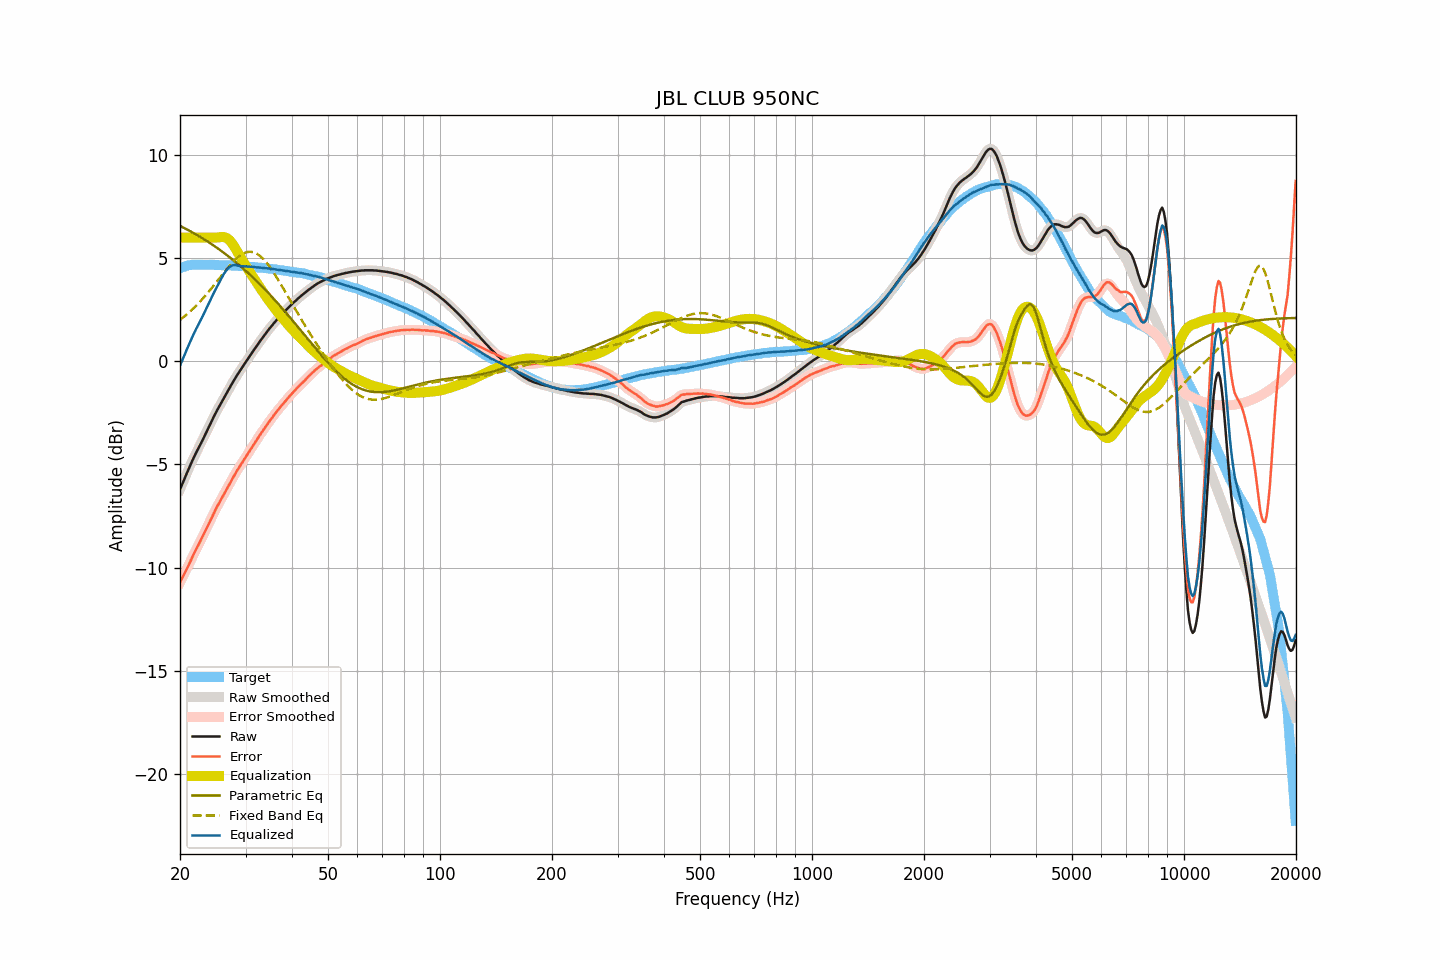

Values plotted in this chart, from the file beside it:
frequency, raw, smoothed, error, error_smoothed, equalization, parametric_eq, fixed_band_eq, equalized_raw, equalized_smoothed, target
20.00, -6.21, -6.21, -10.72, -10.72, 6.00, 6.56, 2.01, -0.21, -0.21, 4.51
20.20, -6.03, -6.03, -10.57, -10.57, 6.00, 6.53, 2.07, -0.03, -0.03, 4.54
20.40, -5.84, -5.84, -10.41, -10.41, 6.00, 6.49, 2.13, 0.16, 0.16, 4.57
20.61, -5.66, -5.66, -10.25, -10.25, 6.00, 6.45, 2.19, 0.34, 0.34, 4.59
20.81, -5.47, -5.47, -10.09, -10.09, 6.00, 6.41, 2.26, 0.53, 0.53, 4.62
21.02, -5.29, -5.29, -9.94, -9.93, 6.00, 6.36, 2.33, 0.71, 0.71, 4.65
21.23, -5.11, -5.11, -9.77, -9.77, 6.00, 6.32, 2.39, 0.89, 0.89, 4.66
21.44, -4.93, -4.93, -9.60, -9.60, 6.00, 6.28, 2.47, 1.07, 1.07, 4.67
21.66, -4.76, -4.76, -9.44, -9.44, 6.00, 6.24, 2.54, 1.24, 1.24, 4.68
21.87, -4.60, -4.60, -9.27, -9.28, 6.00, 6.19, 2.62, 1.40, 1.40, 4.68
22.09, -4.44, -4.44, -9.13, -9.12, 6.00, 6.15, 2.69, 1.56, 1.56, 4.69
22.31, -4.29, -4.28, -8.97, -8.97, 6.00, 6.10, 2.77, 1.71, 1.72, 4.69
22.54, -4.13, -4.13, -8.82, -8.82, 6.00, 6.06, 2.85, 1.87, 1.87, 4.69
22.76, -3.98, -3.98, -8.66, -8.66, 6.00, 6.01, 2.94, 2.02, 2.02, 4.69
22.99, -3.83, -3.83, -8.50, -8.50, 6.00, 5.96, 3.02, 2.17, 2.17, 4.67
23.22, -3.67, -3.67, -8.34, -8.34, 6.00, 5.91, 3.11, 2.33, 2.33, 4.67
23.45, -3.51, -3.51, -8.18, -8.18, 6.00, 5.86, 3.20, 2.49, 2.49, 4.67
23.69, -3.34, -3.34, -8.01, -8.02, 6.00, 5.81, 3.29, 2.66, 2.66, 4.67
23.92, -3.18, -3.18, -7.85, -7.85, 6.00, 5.76, 3.39, 2.82, 2.82, 4.67
24.16, -3.01, -3.01, -7.69, -7.69, 6.00, 5.71, 3.48, 2.99, 2.99, 4.68
24.40, -2.85, -2.85, -7.53, -7.52, 6.00, 5.66, 3.58, 3.15, 3.15, 4.68
24.65, -2.69, -2.69, -7.36, -7.36, 6.00, 5.61, 3.67, 3.31, 3.31, 4.67
24.89, -2.54, -2.54, -7.21, -7.21, 6.00, 5.55, 3.77, 3.46, 3.46, 4.67
25.14, -2.39, -2.39, -7.05, -7.06, 6.00, 5.50, 3.87, 3.61, 3.61, 4.67
25.39, -2.25, -2.25, -6.91, -6.91, 6.01, 5.45, 3.97, 3.76, 3.76, 4.67
25.65, -2.11, -2.11, -6.78, -6.77, 6.02, 5.39, 4.07, 3.91, 3.91, 4.67
25.91, -1.97, -1.97, -6.63, -6.63, 6.03, 5.33, 4.17, 4.05, 4.06, 4.65
26.16, -1.83, -1.83, -6.48, -6.48, 6.02, 5.27, 4.27, 4.20, 4.19, 4.65
26.43, -1.69, -1.69, -6.34, -6.34, 6.01, 5.22, 4.37, 4.32, 4.32, 4.65
26.69, -1.55, -1.55, -6.20, -6.20, 5.98, 5.16, 4.46, 4.43, 4.43, 4.65
26.96, -1.41, -1.41, -6.06, -6.06, 5.93, 5.10, 4.56, 4.52, 4.52, 4.65
27.23, -1.27, -1.27, -5.92, -5.92, 5.85, 5.04, 4.65, 4.58, 4.58, 4.65
27.50, -1.13, -1.13, -5.78, -5.78, 5.76, 4.97, 4.74, 4.63, 4.63, 4.65
27.77, -1.00, -1.00, -5.63, -5.64, 5.65, 4.91, 4.82, 4.66, 4.66, 4.64
28.05, -0.87, -0.87, -5.50, -5.50, 5.53, 4.85, 4.90, 4.66, 4.66, 4.63
28.33, -0.74, -0.74, -5.36, -5.37, 5.40, 4.78, 4.98, 4.66, 4.65, 4.62
28.62, -0.62, -0.62, -5.24, -5.24, 5.26, 4.72, 5.05, 4.64, 4.64, 4.62
28.90, -0.50, -0.50, -5.12, -5.11, 5.12, 4.65, 5.11, 4.62, 4.62, 4.62
29.19, -0.38, -0.38, -4.99, -4.99, 4.99, 4.58, 5.16, 4.61, 4.61, 4.61
29.48, -0.26, -0.26, -4.87, -4.87, 4.87, 4.52, 5.21, 4.61, 4.61, 4.62
29.78, -0.14, -0.14, -4.74, -4.75, 4.74, 4.45, 5.25, 4.60, 4.60, 4.60
30.08, -0.02, -0.02, -4.62, -4.62, 4.62, 4.38, 5.28, 4.60, 4.60, 4.60
30.38, 0.09, 0.09, -4.50, -4.50, 4.50, 4.31, 5.30, 4.59, 4.59, 4.59
30.68, 0.21, 0.21, -4.38, -4.38, 4.38, 4.23, 5.31, 4.59, 4.59, 4.59
30.99, 0.32, 0.32, -4.26, -4.26, 4.26, 4.16, 5.31, 4.58, 4.58, 4.58
31.30, 0.44, 0.44, -4.14, -4.14, 4.14, 4.09, 5.30, 4.58, 4.57, 4.57
31.61, 0.55, 0.55, -4.02, -4.02, 4.02, 4.01, 5.28, 4.57, 4.56, 4.57
31.93, 0.66, 0.66, -3.90, -3.90, 3.90, 3.94, 5.24, 4.56, 4.56, 4.56
32.24, 0.77, 0.77, -3.77, -3.78, 3.78, 3.86, 5.20, 4.55, 4.55, 4.55
32.57, 0.89, 0.89, -3.66, -3.66, 3.66, 3.79, 5.15, 4.55, 4.55, 4.54
32.89, 1.00, 1.00, -3.54, -3.54, 3.54, 3.71, 5.09, 4.54, 4.54, 4.54
33.22, 1.10, 1.10, -3.43, -3.43, 3.43, 3.63, 5.02, 4.53, 4.53, 4.53
33.55, 1.21, 1.21, -3.31, -3.32, 3.31, 3.55, 4.95, 4.52, 4.52, 4.53
33.89, 1.31, 1.31, -3.20, -3.20, 3.20, 3.47, 4.86, 4.51, 4.51, 4.51
34.23, 1.42, 1.42, -3.09, -3.09, 3.09, 3.39, 4.77, 4.51, 4.51, 4.51
34.57, 1.52, 1.52, -2.98, -2.98, 2.98, 3.31, 4.66, 4.50, 4.50, 4.50
34.92, 1.62, 1.62, -2.86, -2.87, 2.87, 3.22, 4.56, 4.49, 4.49, 4.48
35.27, 1.71, 1.71, -2.77, -2.76, 2.76, 3.14, 4.45, 4.47, 4.48, 4.48
35.62, 1.81, 1.81, -2.66, -2.66, 2.66, 3.05, 4.33, 4.47, 4.47, 4.47
35.97, 1.90, 1.90, -2.55, -2.56, 2.56, 2.97, 4.21, 4.46, 4.46, 4.45
... 635 more rows
